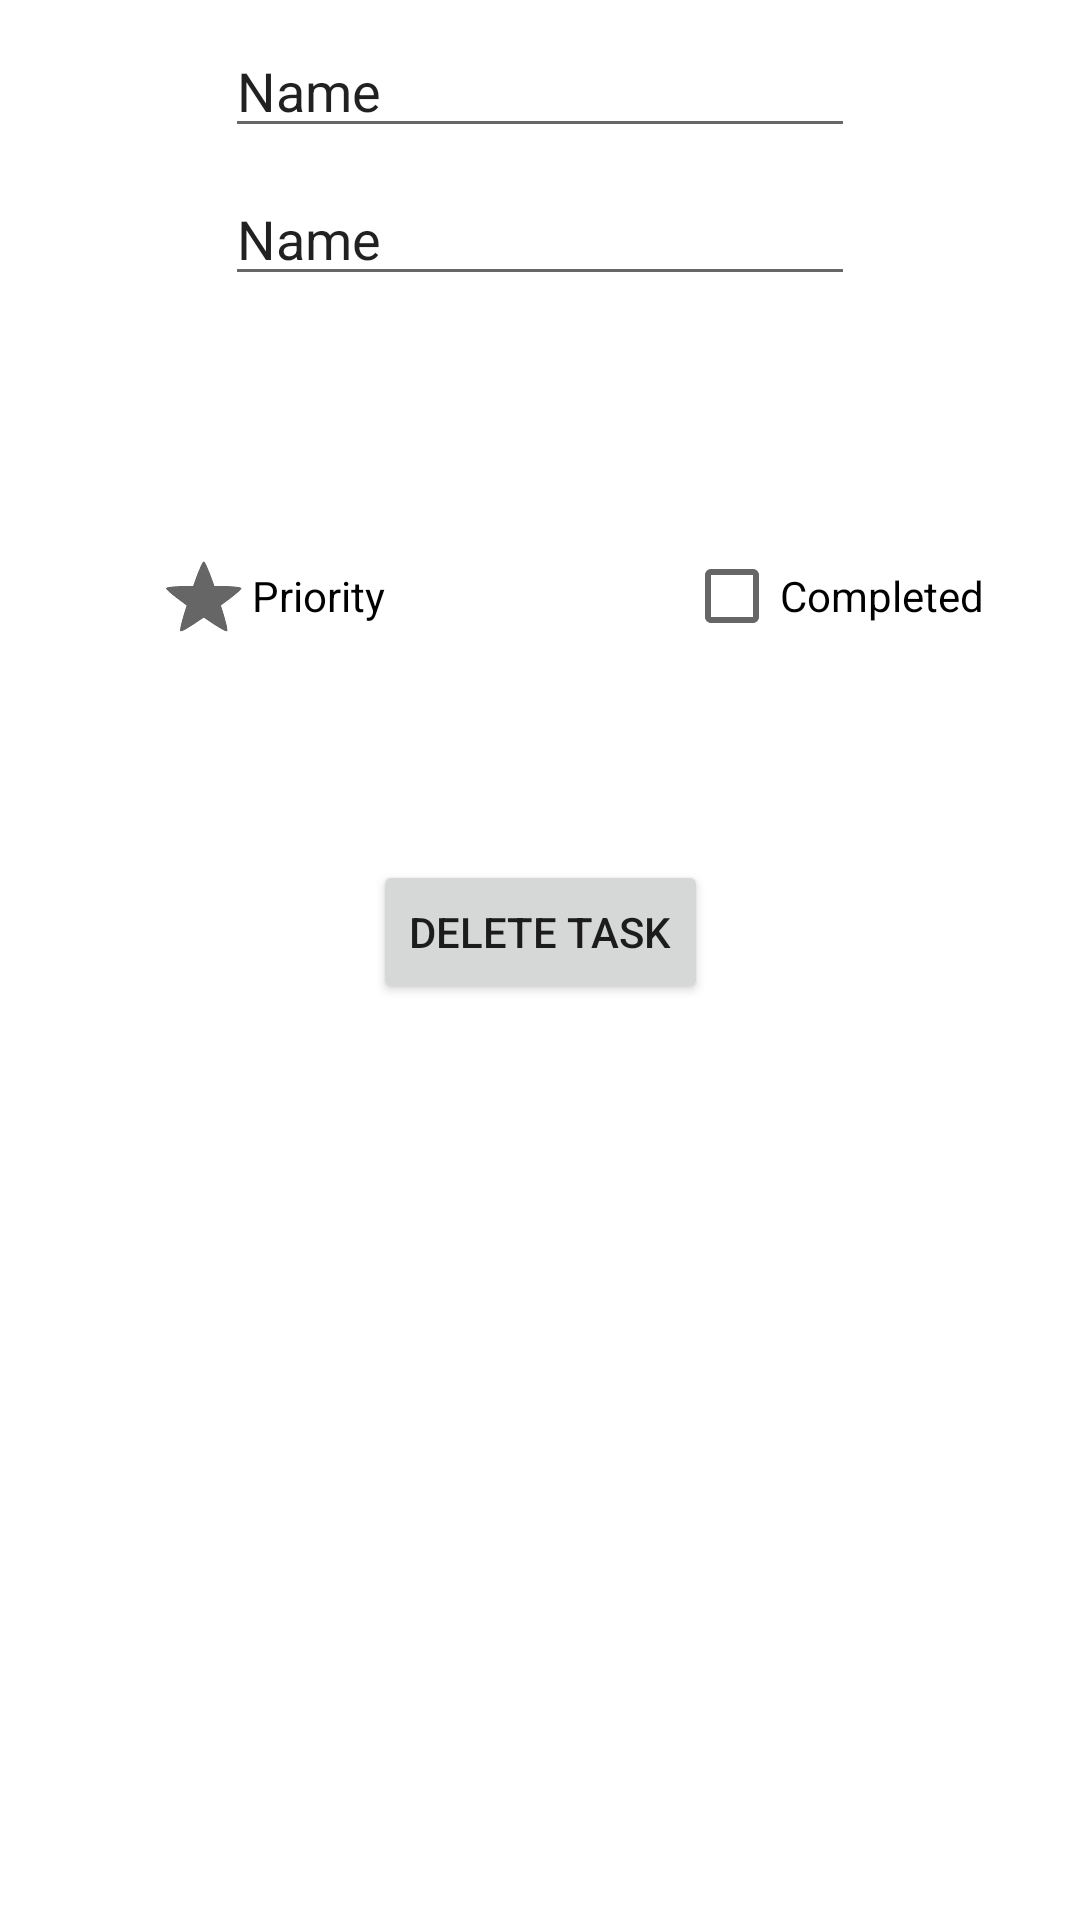

Reconstruct the res/layout file that produces this screen, plus the resources it refers to.
<!-- AndroidManifest.xml: application theme AppTheme -->
<!-- res/layout/activity_view_task.xml -->
<?xml version="1.0" encoding="utf-8"?>
<android.support.constraint.ConstraintLayout xmlns:android="http://schemas.android.com/apk/res/android"
    xmlns:app="http://schemas.android.com/apk/res-auto"
    xmlns:tools="http://schemas.android.com/tools"
    android:id="@+id/ViewTitle"
    android:layout_width="match_parent"
    android:layout_height="match_parent"
    tools:context="com.example.user.tasklist.Views.ViewTaskActivity">

    <EditText
        android:id="@+id/view_name"
        android:layout_width="wrap_content"
        android:layout_height="wrap_content"
        android:layout_marginEnd="8dp"
        android:layout_marginStart="8dp"
        android:layout_marginTop="8dp"
        android:ems="10"
        android:inputType="textPersonName"
        android:text="Name"
        app:layout_constraintEnd_toEndOf="parent"
        app:layout_constraintStart_toStartOf="parent"
        app:layout_constraintTop_toTopOf="parent" />

    <EditText
        android:id="@+id/view_description"
        android:layout_width="wrap_content"
        android:layout_height="wrap_content"
        android:layout_marginEnd="8dp"
        android:layout_marginStart="8dp"
        android:layout_marginTop="8dp"
        android:ems="10"
        android:inputType="textPersonName"
        android:text="Name"
        app:layout_constraintEnd_toEndOf="parent"
        app:layout_constraintStart_toStartOf="parent"
        app:layout_constraintTop_toBottomOf="@+id/view_name" />

    <Button
        android:id="@+id/delete"
        android:layout_width="wrap_content"
        android:layout_height="wrap_content"
        android:layout_marginEnd="8dp"
        android:layout_marginStart="8dp"
        android:layout_marginTop="188dp"
        android:onClick="onDeleteTask"
        android:text="@string/delete"
        app:layout_constraintEnd_toEndOf="parent"
        app:layout_constraintHorizontal_bias="0.501"
        app:layout_constraintStart_toStartOf="parent"
        app:layout_constraintTop_toBottomOf="@+id/view_description" />

    <CheckBox
        android:id="@+id/completed_checkbox"
        style="@android:style/Widget.CompoundButton.CheckBox"
        android:layout_width="wrap_content"
        android:layout_height="wrap_content"
        android:layout_marginEnd="32dp"
        android:layout_marginTop="76dp"
        android:text="@string/Completed"
        app:layout_constraintEnd_toEndOf="parent"
        app:layout_constraintTop_toBottomOf="@+id/view_description"
        tools:onClick="onViewCompletedClicked" />

    <CheckBox
        android:id="@+id/priority_checkbox"
        style="@android:style/Widget.DeviceDefault.CompoundButton.Star"
        android:layout_width="wrap_content"
        android:layout_height="wrap_content"
        android:layout_marginStart="52dp"
        android:layout_marginTop="76dp"
        android:text="@string/Priority"
        app:layout_constraintStart_toStartOf="parent"
        app:layout_constraintTop_toBottomOf="@+id/view_description"
        tools:onClick="onViewPriorityClicked" />

</android.support.constraint.ConstraintLayout>
<!-- resources referenced by this layout -->
<resources>
  <string name="Completed">Completed</string>
  <string name="Priority">Priority</string>
  <string name="delete">DELETE TASK</string>
</resources>
